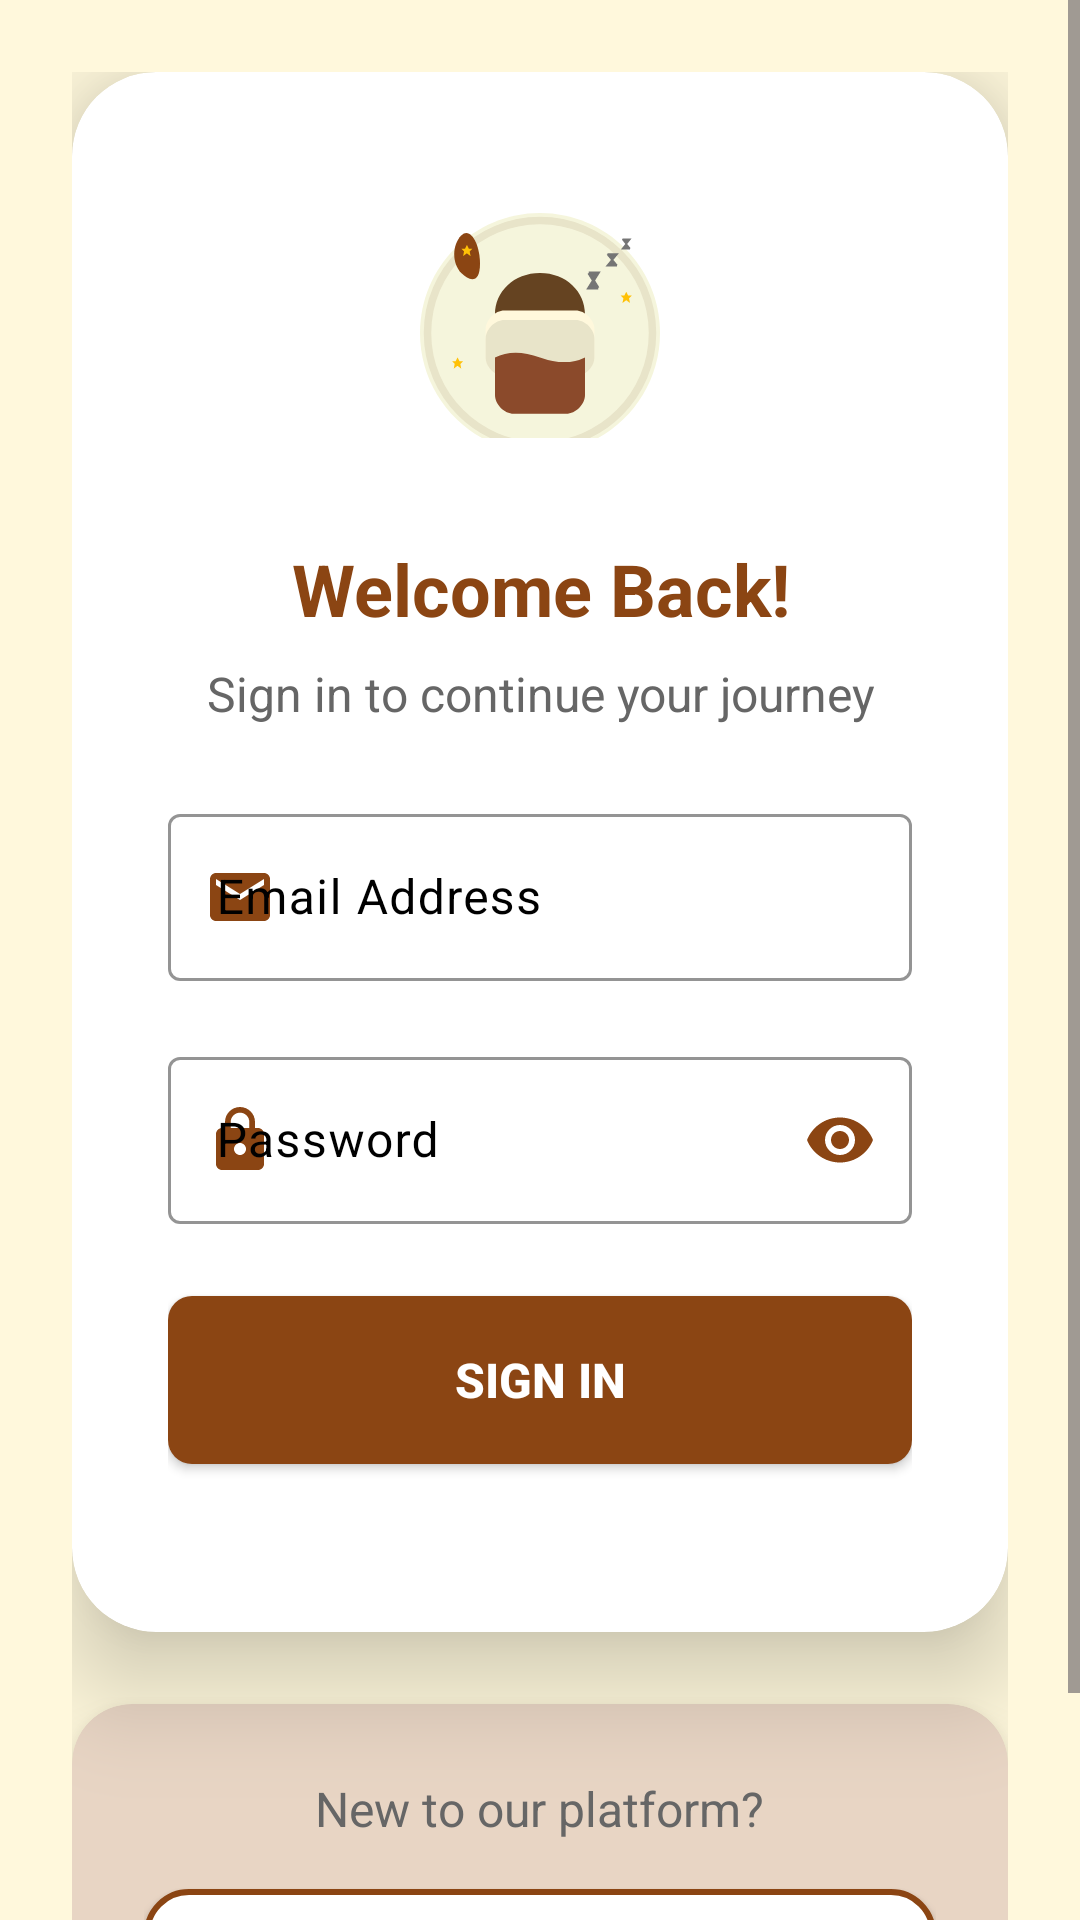

Android layout source for this screen:
<!-- AndroidManifest.xml: application theme Theme.GzingApp -->
<!-- res/layout/layout_login.xml -->
<?xml version="1.0" encoding="utf-8"?>
<ScrollView xmlns:android="http://schemas.android.com/apk/res/android"
    xmlns:app="http://schemas.android.com/apk/res-auto"
    android:layout_width="match_parent"
    android:layout_height="match_parent"
    android:fillViewport="true">

    <LinearLayout
        android:layout_width="match_parent"
        android:layout_height="wrap_content"
        android:orientation="vertical"
        android:padding="24dp"
        android:gravity="center">

        
        <androidx.cardview.widget.CardView
            android:layout_width="match_parent"
            android:layout_height="wrap_content"
            android:layout_marginBottom="24dp"
            app:cardCornerRadius="28dp"
            app:cardElevation="20dp"
            app:cardBackgroundColor="@android:color/white">

            <LinearLayout
                android:layout_width="match_parent"
                android:layout_height="wrap_content"
                android:orientation="vertical"
                android:padding="32dp"
                android:gravity="center">

                
                <FrameLayout
                    android:layout_width="100dp"
                    android:layout_height="100dp"
                    android:layout_marginBottom="24dp"
                    android:background="@drawable/circle_background">

                    <ImageView
                        android:layout_width="80dp"
                        android:layout_height="80dp"
                        android:layout_gravity="center"
                        android:src="@drawable/ic_launcher_foreground"
                        android:contentDescription="App Logo" />

                </FrameLayout>

                
                <TextView
                    android:layout_width="wrap_content"
                    android:layout_height="wrap_content"
                    android:text="Welcome Back!"
                    android:textSize="24sp"
                    android:textStyle="bold"
                    android:textColor="#8B4513"
                    android:layout_marginBottom="8dp"
                    android:gravity="center" />

                <TextView
                    android:layout_width="wrap_content"
                    android:layout_height="wrap_content"
                    android:text="Sign in to continue your journey"
                    android:textSize="16sp"
                    android:textColor="#666666"
                    android:layout_marginBottom="24dp"
                    android:gravity="center" />

                
                <TextView
                    android:id="@+id/tvLoginError"
                    android:layout_width="match_parent"
                    android:layout_height="wrap_content"
                    android:layout_marginBottom="20dp"
                    android:padding="16dp"
                    android:background="@drawable/error_background"
                    android:textColor="#F44336"
                    android:textSize="14sp"
                    android:gravity="center"
                    android:visibility="gone" />

                
                <com.google.android.material.textfield.TextInputLayout
                    android:layout_width="match_parent"
                    android:layout_height="wrap_content"
                    android:layout_marginBottom="20dp"
                    app:boxStrokeColor="#8B4513"
                    app:hintTextColor="#8B4513"
                    app:startIconDrawable="@drawable/ic_email"
                    app:startIconTint="#8B4513">

                    <com.google.android.material.textfield.TextInputEditText
                        android:id="@+id/etLoginEmail"
                        android:layout_width="match_parent"
                        android:layout_height="wrap_content"
                        android:hint="Email Address"
                        android:inputType="textEmailAddress"
                        android:textColor="#333333"
                        android:textSize="16sp" />

                </com.google.android.material.textfield.TextInputLayout>

                
                <com.google.android.material.textfield.TextInputLayout
                    android:layout_width="match_parent"
                    android:layout_height="wrap_content"
                    android:layout_marginBottom="24dp"
                    app:boxStrokeColor="#8B4513"
                    app:hintTextColor="#8B4513"
                    app:startIconDrawable="@drawable/ic_lock"
                    app:startIconTint="#8B4513"
                    app:endIconMode="password_toggle"
                    app:endIconTint="#8B4513">

                    <com.google.android.material.textfield.TextInputEditText
                        android:id="@+id/etLoginPassword"
                        android:layout_width="match_parent"
                        android:layout_height="wrap_content"
                        android:hint="Password"
                        android:inputType="textPassword"
                        android:textColor="#333333"
                        android:textSize="16sp" />

                </com.google.android.material.textfield.TextInputLayout>

                
                <Button
                    android:id="@+id/btnLogin"
                    android:layout_width="match_parent"
                    android:layout_height="56dp"
                    android:text="Sign In"
                    android:textColor="@android:color/white"
                    android:textSize="16sp"
                    android:textStyle="bold"
                    android:background="@drawable/button_brown_background"
                    android:layout_marginBottom="24dp" />

            </LinearLayout>

        </androidx.cardview.widget.CardView>

        
        <androidx.cardview.widget.CardView
            android:layout_width="match_parent"
            android:layout_height="wrap_content"
            app:cardCornerRadius="20dp"
            app:cardElevation="8dp"
            app:cardBackgroundColor="#E8D5C4">

            <LinearLayout
                android:layout_width="match_parent"
                android:layout_height="wrap_content"
                android:orientation="vertical"
                android:padding="24dp"
                android:gravity="center">

                <TextView
                    android:layout_width="wrap_content"
                    android:layout_height="wrap_content"
                    android:text="New to our platform?"
                    android:textSize="16sp"
                    android:textColor="#666666"
                    android:layout_marginBottom="16dp"
                    android:gravity="center" />

                <Button
                    android:id="@+id/btnGoToSignup"
                    android:layout_width="match_parent"
                    android:layout_height="48dp"
                    android:text="Create Account"
                    android:textColor="@color/background_light"
                    android:textSize="15sp"
                    android:textStyle="bold"
                    android:background="@drawable/button_outline_brown"
                    android:drawableStart="@drawable/ic_person_add"
                    android:drawablePadding="8dp" />

            </LinearLayout>

        </androidx.cardview.widget.CardView>

    </LinearLayout>

</ScrollView>
<!-- resources referenced by this layout -->
<resources>
  <color name="background_light">#F5F5F5</color>
  <!-- drawable button_brown_background (drawable) -->
  <?xml version="1.0" encoding="utf-8"?>
  <shape xmlns:android="http://schemas.android.com/apk/res/android"
      android:shape="rectangle">
      <solid android:color="#8B4513" />
      <corners android:radius="8dp" />
  </shape>
  <!-- drawable button_outline_brown (drawable) -->
  <?xml version="1.0" encoding="utf-8"?>
  <shape xmlns:android="http://schemas.android.com/apk/res/android"
      android:shape="rectangle">
      <solid android:color="@android:color/white" />
      <corners android:radius="14dp" />
      <stroke android:width="2dp" android:color="#8B4513" />
  </shape>
  <!-- drawable error_background (drawable) -->
  <?xml version="1.0" encoding="utf-8"?>
  <shape xmlns:android="http://schemas.android.com/apk/res/android"
      android:shape="rectangle">
      <solid android:color="#FFEBEE" />
      <corners android:radius="16dp" />
      <stroke android:width="1dp" android:color="#F44336" />
  </shape>
  <!-- drawable ic_email (drawable) -->
  <?xml version="1.0" encoding="utf-8"?>
  <vector xmlns:android="http://schemas.android.com/apk/res/android"
      android:width="24dp"
      android:height="24dp"
      android:viewportWidth="24"
      android:viewportHeight="24"
      android:tint="#8B4513">
      <path
          android:fillColor="#8B4513"
          android:pathData="M20,4L4,4c-1.1,0 -1.99,0.9 -1.99,2L2,18c0,1.1 0.9,2 2,2h16c1.1,0 2,-0.9 2,-2L22,6c0,-1.1 -0.9,-2 -2,-2zM20,8l-8,5 -8,-5L4,6l8,5 8,-5v2z"/>
  </vector>
  <!-- drawable ic_lock (drawable) -->
  <?xml version="1.0" encoding="utf-8"?>
  <vector xmlns:android="http://schemas.android.com/apk/res/android"
      android:width="24dp"
      android:height="24dp"
      android:viewportWidth="24"
      android:viewportHeight="24"
      android:tint="#8B4513">
      <path
          android:fillColor="#8B4513"
          android:pathData="M18,8h-1L17,6c0,-2.76 -2.24,-5 -5,-5S7,3.24 7,6v2L6,8c-1.1,0 -2,0.9 -2,2v10c0,1.1 0.9,2 2,2h12c1.1,0 2,-0.9 2,-2L20,10c0,-1.1 -0.9,-2 -2,-2zM12,17c-1.1,0 -2,-0.9 -2,-2s0.9,-2 2,-2 2,0.9 2,2 -0.9,2 -2,2zM15.1,8L8.9,8L8.9,6c0,-1.71 1.39,-3.1 3.1,-3.1 1.71,0 3.1,1.39 3.1,3.1v2z"/>
  </vector>
  <!-- drawable ic_person_add (drawable) -->
  <?xml version="1.0" encoding="utf-8"?>
  <vector xmlns:android="http://schemas.android.com/apk/res/android"
      android:width="24dp"
      android:height="24dp"
      android:viewportWidth="24"
      android:viewportHeight="24"
      android:tint="#8B4513">
      <path
          android:fillColor="#8B4513"
          android:pathData="M15,12c2.21,0 4,-1.79 4,-4s-1.79,-4 -4,-4 -4,1.79 -4,4 1.79,4 4,4zM6,10L6,7L4,7v3L1,10v2h3v3h2v-3h3v-2L6,10zM15,14c-2.67,0 -8,1.34 -8,4v2h16v-2c0,-2.66 -5.33,-4 -8,-4z"/>
  </vector>
  <color name="primary_brown">#8B4513</color>
  <color name="primary_brown_variant">#A0522D</color>
  <color name="accent_gold">#DAA520</color>
  <color name="secondary_cream">#FFF8DC</color>
  <color name="primary_beige">#F5E6D3</color>
</resources>
